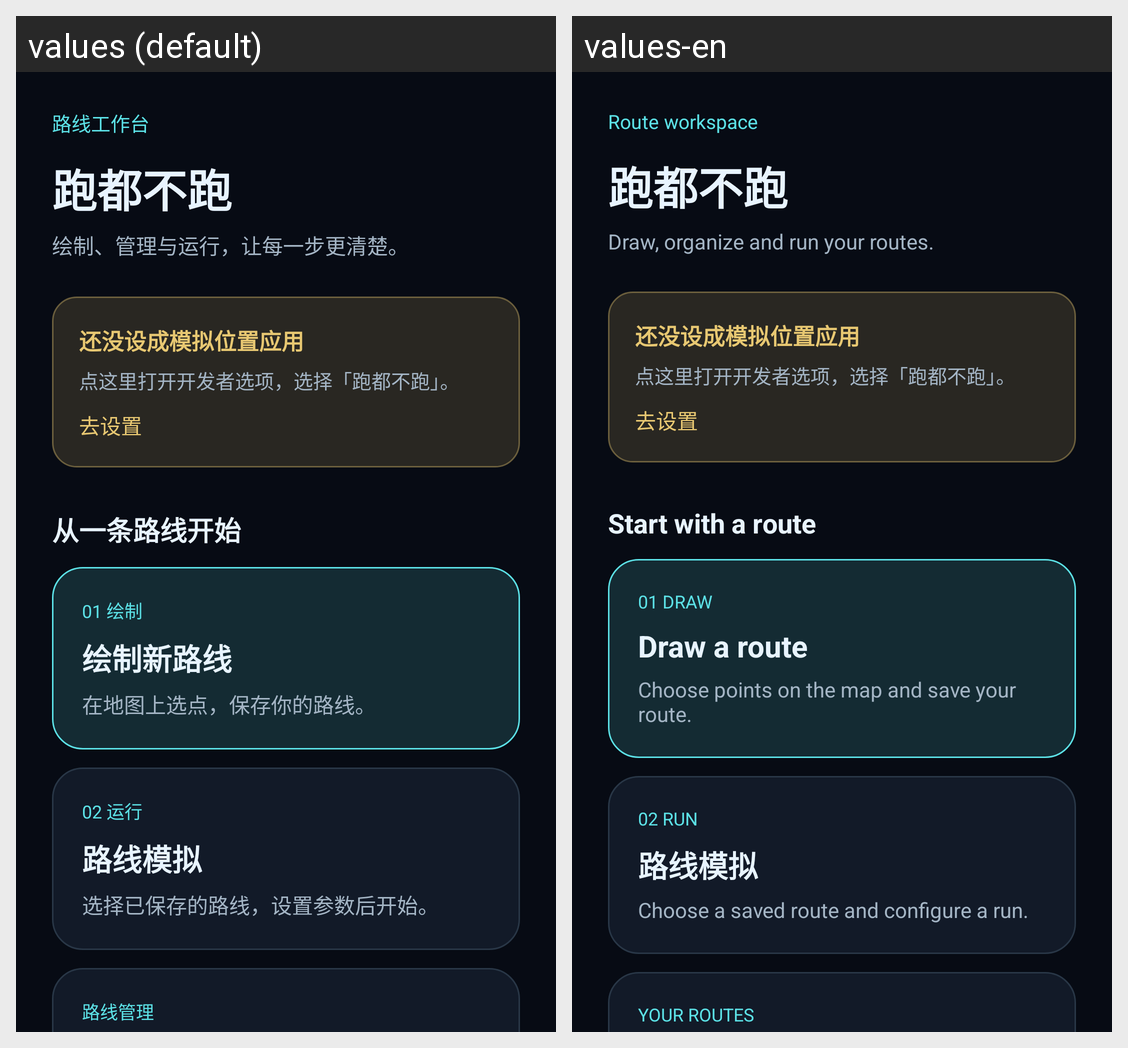

This grid shows one Android layout under two languages. Give, for every string resource on the screen, its name, the default text and each shown locale's text.
Android screen res/layout/activity_home.xml rendered under 2 locales, left to right: values (default), values-en. Device: Nexus 5 (rendered at 1080×1920; each locale shown at half size, 540×960, under a caption strip naming it); theme AppTheme.NoActionBar.
Strings drawn on this screen, with the default value and each locale's value (text and hints the layout hard-codes, and strings that could not be matched under every locale, appear in the picture but are not listed):

home_workspace
  values: 路线工作台
  values-en: Route workspace

app_name
  values: 跑都不跑
  values-en: 跑都不跑  [not translated; the default value is used]

home_intro_detail
  values: 绘制、管理与运行，让每一步更清楚。
  values-en: Draw, organize and run your routes.

home_mock_off_title
  values: 还没设成模拟位置应用
  values-en: 还没设成模拟位置应用  [not translated; the default value is used]

home_mock_off_detail
  values: 点这里打开开发者选项，选择「跑都不跑」。
  values-en: 点这里打开开发者选项，选择「跑都不跑」。  [not translated; the default value is used]

home_mock_action
  values: 去设置
  values-en: 去设置  [not translated; the default value is used]

home_intro
  values: 从一条路线开始
  values-en: Start with a route

home_step_create
  values: 01 绘制
  values-en: 01 DRAW

home_create_action
  values: 绘制新路线
  values-en: Draw a route

home_create_detail
  values: 在地图上选点，保存你的路线。
  values-en: Choose points on the map and save your route.

home_step_run
  values: 02 运行
  values-en: 02 RUN

home_route_run
  values: 路线模拟
  values-en: 路线模拟  [not translated; the default value is used]

home_run_detail
  values: 选择已保存的路线，设置参数后开始。
  values-en: Choose a saved route and configure a run.

home_step_manage
  values: 路线管理
  values-en: YOUR ROUTES
